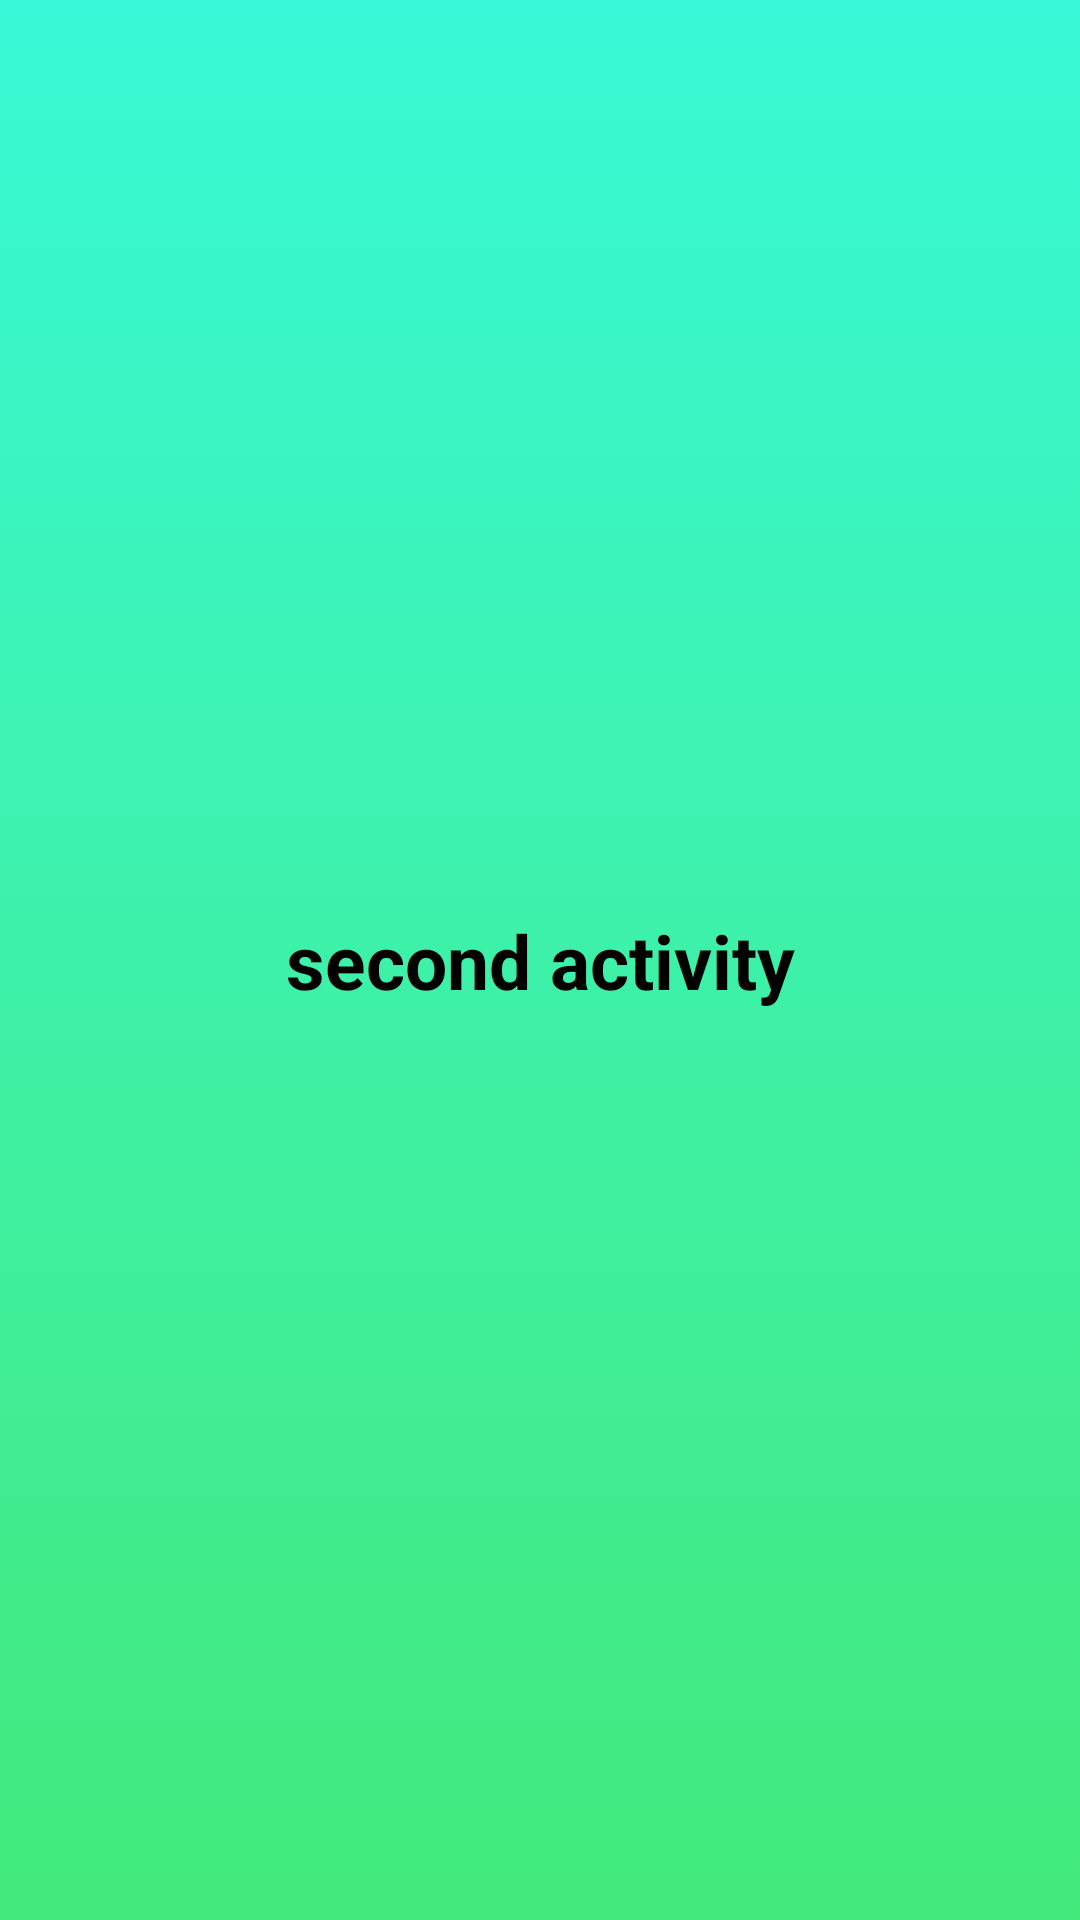

Android layout source for this screen:
<!-- AndroidManifest.xml: application theme Theme.Tugasformregistrasi -->
<!-- res/layout/activity_second.xml -->
<?xml version="1.0" encoding="utf-8"?>
<androidx.constraintlayout.widget.ConstraintLayout xmlns:android="http://schemas.android.com/apk/res/android"
    xmlns:app="http://schemas.android.com/apk/res-auto"
    xmlns:tools="http://schemas.android.com/tools"
    android:layout_width="match_parent"
    android:layout_height="match_parent"
    tools:context=".SecondActivity"
    android:background="@drawable/gradient_background">

    <TextView
        android:id="@+id/tv_second_activity"
        android:layout_width="wrap_content"
        android:layout_height="wrap_content"
        android:text="second activity"
        android:textSize = "25sp"
        android:textColor="@color/black"
        android:textStyle="bold"
        android:layout_centerHorizontal="true"
        app:layout_constraintBottom_toBottomOf="parent"
        app:layout_constraintLeft_toLeftOf="parent"
        app:layout_constraintRight_toRightOf="parent"
        app:layout_constraintTop_toTopOf="parent" />
</androidx.constraintlayout.widget.ConstraintLayout>
<!-- resources referenced by this layout -->
<resources>
  <!-- drawable gradient_background (drawable) -->
  <?xml version="1.0" encoding="utf-8"?>
  <selector xmlns:android="http://schemas.android.com/apk/res/android">
  
      <item>
  
          <shape>
  
              <gradient android:angle="90" android:startColor="#43e97b" android:endColor="#38f9d7" android:type="linear"/>
  
          </shape>
      </item>
  </selector>
  <style name="Theme.Tugasformregistrasi" parent="Theme.MaterialComponents.DayNight.NoActionBar">
          
          <item name="colorPrimary">@color/purple_500</item>
          <item name="colorPrimaryVariant">@color/purple_700</item>
          <item name="colorOnPrimary">@color/white</item>
          
          <item name="colorSecondary">@color/teal_200</item>
          <item name="colorSecondaryVariant">@color/teal_700</item>
          <item name="colorOnSecondary">@color/black</item>
          
          <item name="android:statusBarColor" tools:targetApi="l">?attr/colorPrimaryVariant</item>
          
      </style>
  <!-- not gathered from this repository: default colours our renderer supplied (Android Studio template values) -->
  <color name="purple_500">#FF6200EE</color>
  <color name="purple_700">#FF3700B3</color>
  <color name="teal_200">#FF03DAC5</color>
  <color name="teal_700">#FF018786</color>
  <color name="black">#FF000000</color>
  <color name="white">#FFFFFFFF</color>
</resources>
